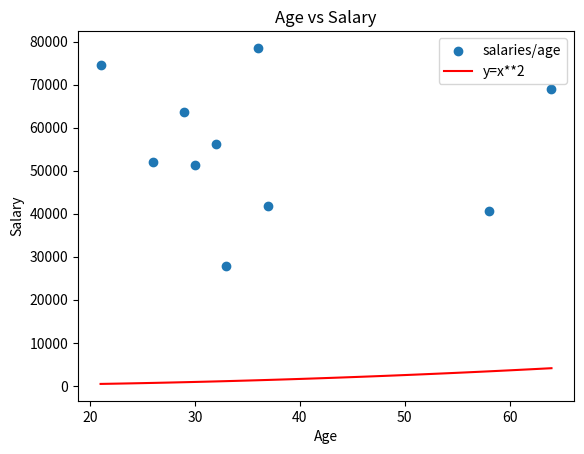

The matplotlib source for this figure:
# This program creates a list called "Ages" containing 10 random numbers between 21 and 65 and a list of
# salaries between 20000 and 80000. The arrays are plotted into a scatter plot. An additional line is
#plotted for function y = x**2 in a different colour. 
# Author: Stefanie Steffens

import numpy as np
import matplotlib.pyplot as plt

minSalary = 20000
maxSalary = 80000

minAge = 21
maxAge = 65

numberOfEntires = 10

np.random.seed(1)
ages = np.random.randint(minAge, maxAge, numberOfEntires)
salaries = np.random.randint(minSalary, maxSalary, numberOfEntires)

plt.scatter(ages, salaries, label = "salaries/age")

xpoints = np.array(range(21,65))
ypoints = xpoints * xpoints

plt.plot(xpoints, ypoints, color = "red", label = "y=x**2")

plt.title("Age vs Salary")
plt.xlabel("Age")
plt.ylabel("Salary")
plt.legend()

plt.savefig("pretter-plot.png")